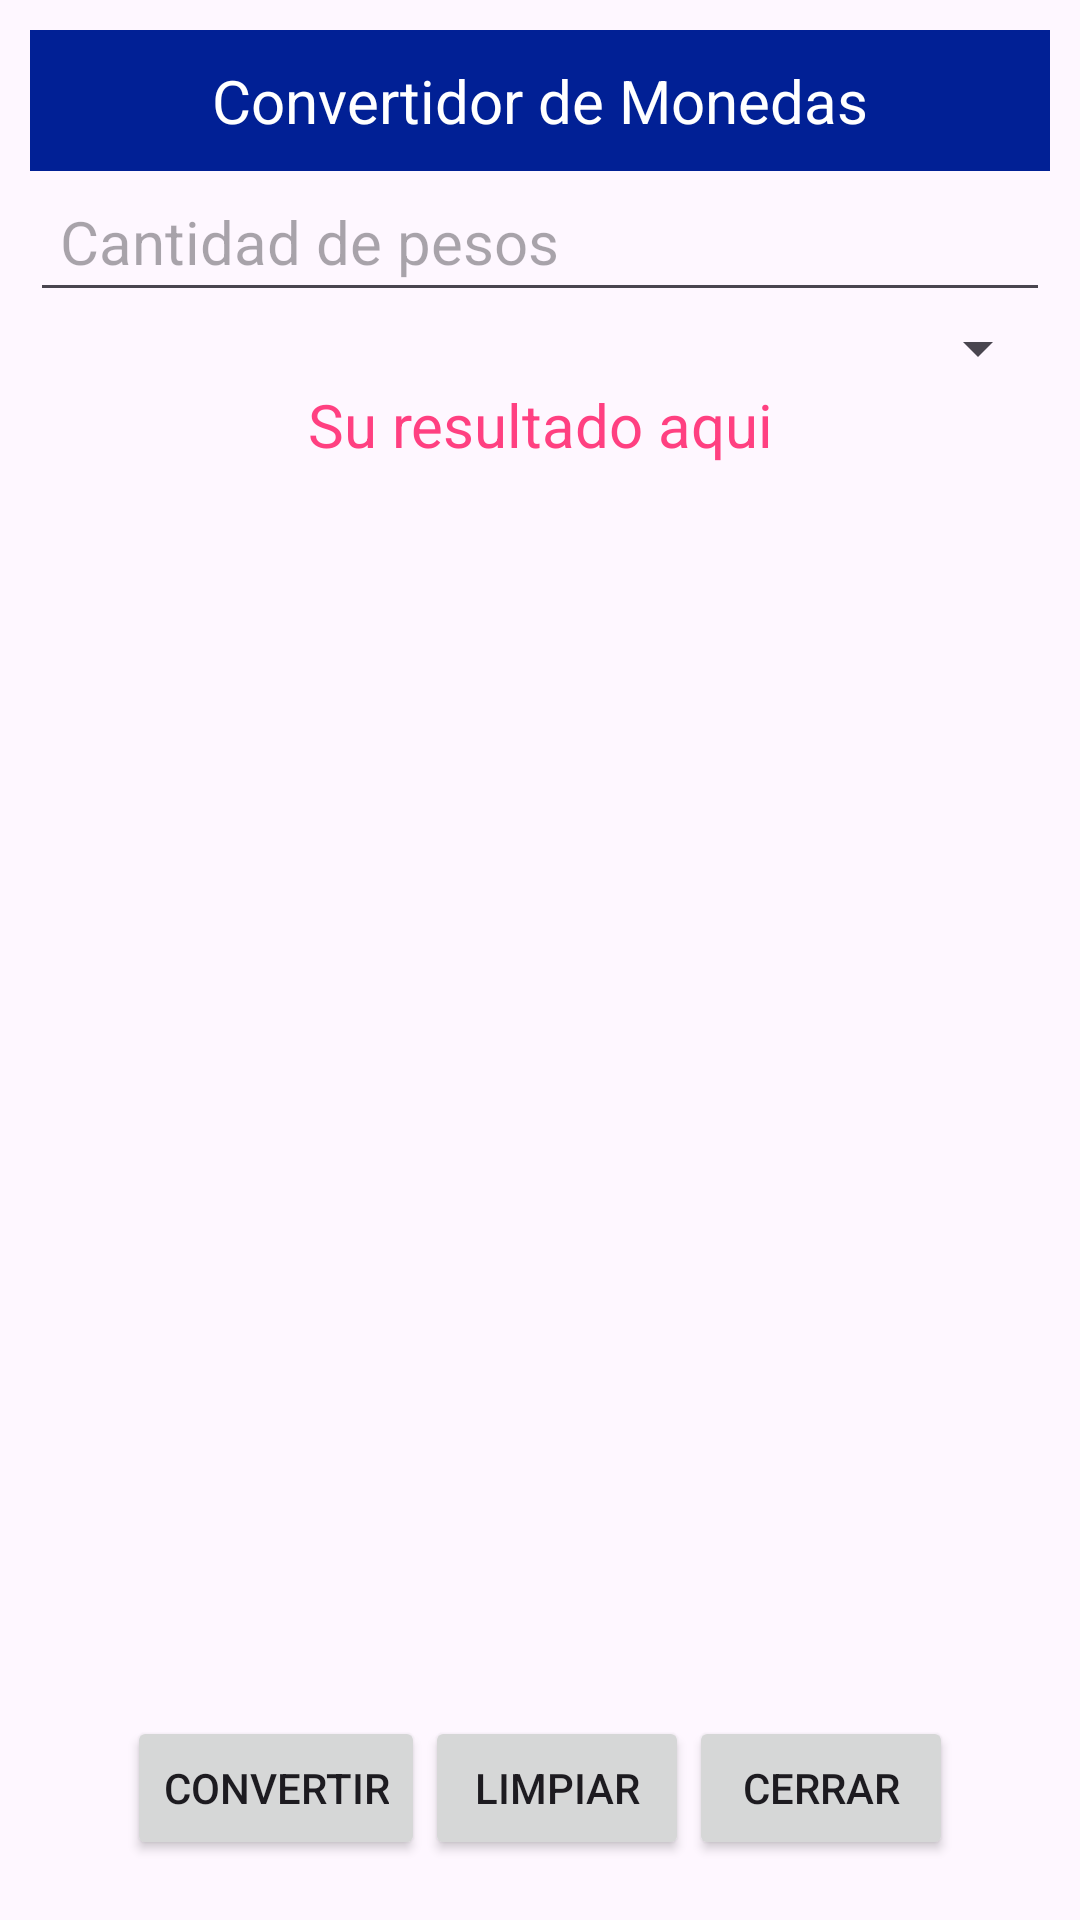

Write the Android layout XML for this screen, with the resource values it uses.
<!-- AndroidManifest.xml: application theme Theme.AppHola -->
<!-- res/layout/activity_app_monedas.xml -->
<androidx.constraintlayout.widget.ConstraintLayout xmlns:android="http://schemas.android.com/apk/res/android"
    xmlns:app="http://schemas.android.com/apk/res-auto"
    xmlns:tools="http://schemas.android.com/tools"
    android:id="@+id/main"
    android:layout_width="match_parent"
    android:layout_height="match_parent"
    tools:context=".appMonedas">
    <LinearLayout
        android:layout_width="match_parent"
        android:layout_height="match_parent"
        android:orientation="vertical"
        android:padding="10sp">

        <TextView
            android:layout_width="match_parent"
            android:layout_height="wrap_content"
            android:text="@string/strTituloMoneda"
            android:background="@color/titulo"
            android:textColor="@color/white"
            android:textAlignment="center"
            android:textSize="20sp"
            android:paddingTop="10sp"
            android:paddingBottom="10sp">
        </TextView>

        <EditText
            android:layout_width="match_parent"
            android:layout_height="wrap_content"
            android:hint="@string/strCantidadP"
            android:textSize="20sp"
            android:inputType="numberDecimal"
            android:padding="10sp"
            android:id="@+id/txtCantidad">
        </EditText>

        <Spinner
            android:layout_width="match_parent"
            android:layout_height="wrap_content"
            android:paddingTop="10sp"
            android:paddingBottom="10sp"
            android:id="@+id/spnMonedas">
        </Spinner>
        <TextView
            android:layout_width="match_parent"
            android:layout_height="wrap_content"
            android:textSize="20sp"
            android:text="@string/strResultado"
            android:textAlignment="center"
            android:textColor="@color/aceptar"
            android:id="@+id/txtResultado">
        </TextView>
        <Space
            android:layout_width="match_parent"
            android:layout_height="wrap_content"
            android:layout_weight="1">
        </Space>
        <LinearLayout
            android:layout_width="wrap_content"
            android:layout_height="wrap_content"
            android:orientation="horizontal"
            android:layout_gravity="center"
            android:gravity="center"
            android:padding="10sp">

            <Button
                android:layout_width="match_parent"
                android:layout_height="match_parent"
                android:text="@string/strBtnConvertir"
                android:layout_weight="1"
                android:id="@+id/btnConvertir">
            </Button>

            <Button
                android:layout_width="match_parent"
                android:layout_height="match_parent"
                android:text="@string/strlimpiar"
                android:layout_weight="1"
                android:id="@+id/btnLimpiar">
            </Button>

            <Button
                android:layout_width="match_parent"
                android:layout_height="match_parent"
                android:text="@string/strcerrar"
                android:layout_weight="1"
                android:id="@+id/btnCerrar">
            </Button>


        </LinearLayout>

    </LinearLayout>

</androidx.constraintlayout.widget.ConstraintLayout>
<!-- resources referenced by this layout -->
<resources>
  <color name="aceptar">#ff4081</color>
  <color name="titulo">#012095</color>
  <color name="white">#FFFFFFFF</color>
  <string name="strBtnConvertir">Convertir</string>
  <string name="strCantidadP">Cantidad de pesos</string>
  <string name="strResultado">Su resultado aqui</string>
  <string name="strTituloMoneda">Convertidor de Monedas</string>
  <string name="strcerrar">Cerrar</string>
  <string name="strlimpiar">Limpiar</string>
  <style name="Theme.AppHola" parent="Base.Theme.AppHola" />
  <style name="Base.Theme.AppHola" parent="Theme.Material3.DayNight.NoActionBar">
          
          
      </style>
</resources>
